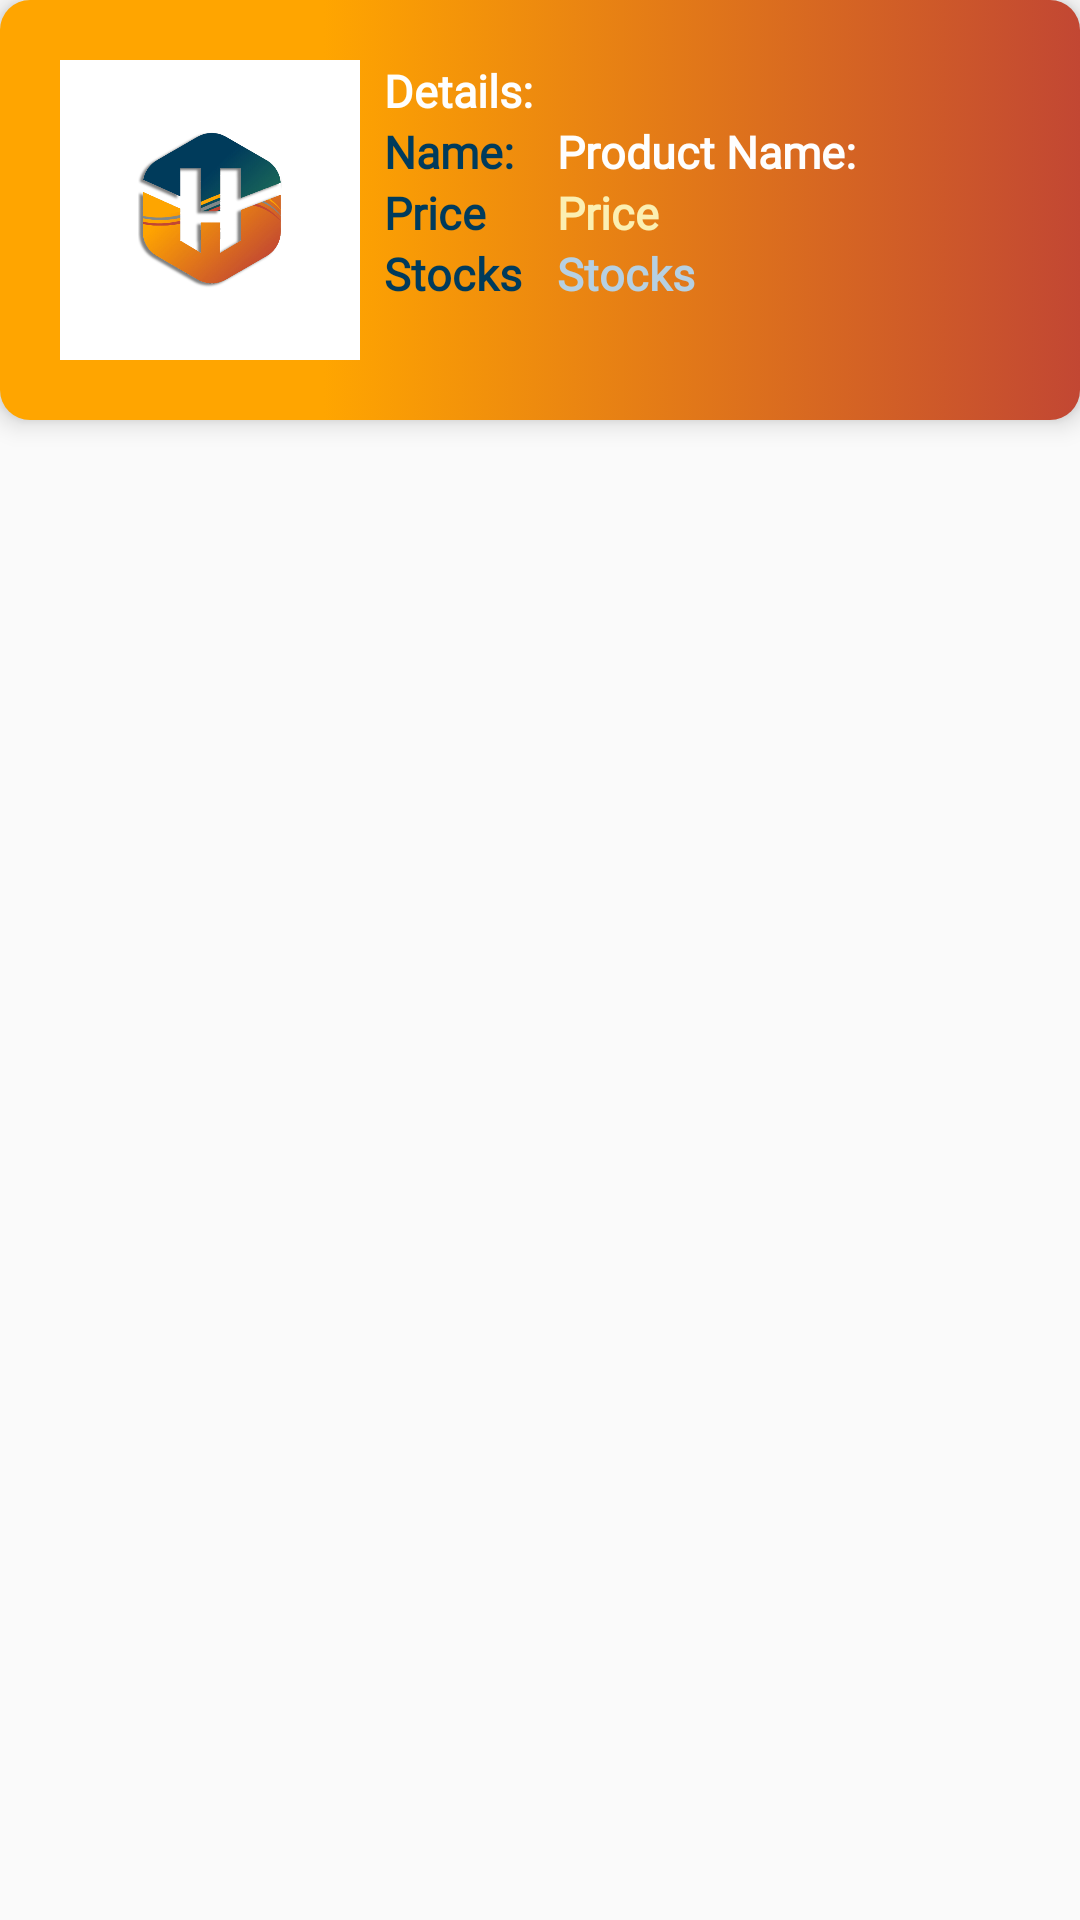

Android layout source for this screen:
<!-- AndroidManifest.xml: application theme Theme.Huckster -->
<!-- res/layout/product_list_view_item.xml -->
<?xml version="1.0" encoding="utf-8"?>
<LinearLayout xmlns:android="http://schemas.android.com/apk/res/android"
    android:layout_width="match_parent"
    android:layout_height="wrap_content"
    android:orientation="horizontal"
    android:paddingBottom="5dp"
    android:elevation="5dp"
    android:layout_marginBottom="7dp"
    >
    <LinearLayout
        android:layout_width="match_parent"
        android:layout_height="wrap_content"
        android:orientation="horizontal"
        android:padding="20dp"
        android:elevation="5dp"
        android:layout_marginBottom="5dp"
        android:background="@drawable/color_gradient_button">
        <ImageView
            android:id="@+id/product_photo"
            android:layout_width="100dp"
            android:layout_height="100dp"
            android:src="@drawable/huckster_logo"/>
        <LinearLayout
            android:layout_width="wrap_content"
            android:layout_height="wrap_content"
            android:orientation="vertical"
            android:layout_marginLeft="8dp">
            <TextView
                android:layout_width="wrap_content"
                android:layout_height="wrap_content"
                android:text="Details:"
                android:textSize="15sp"
                android:textColor="@color/off_white"
                android:textStyle="bold"
                android:fontFamily="@font/rdh_semi_bold"/>
            <TextView

                android:layout_width="wrap_content"
                android:layout_height="wrap_content"
                android:text="Name:"
                android:textSize="15sp"
                android:textColor="@color/trade_blue"
                android:textStyle="bold"
                android:fontFamily="@font/montserrat_semi_bold"/>
            <TextView

                android:layout_width="wrap_content"
                android:layout_height="wrap_content"
                android:text="Price"
                android:textSize="15sp"
                android:textColor="@color/trade_blue"
                android:textStyle="bold"
                android:fontFamily="@font/montserrat_semi_bold"
                />
            <TextView

                android:layout_width="wrap_content"
                android:layout_height="wrap_content"
                android:text="Stocks"
                android:textSize="15sp"
                android:textColor="@color/trade_blue"
                android:textStyle="bold"
                android:fontFamily="@font/montserrat_semi_bold"/>
        </LinearLayout>
        <LinearLayout
            android:layout_width="wrap_content"
            android:layout_height="wrap_content"
            android:orientation="vertical"
            android:layout_marginLeft="8dp">
            <TextView
                android:layout_width="wrap_content"
                android:layout_height="wrap_content"
                android:text=""
                android:textSize="15sp"
                android:textColor="@color/off_white"
                android:textStyle="bold"
                android:fontFamily="@font/rdh_semi_bold"/>
            <TextView
                android:id="@+id/item_name"
                android:layout_width="wrap_content"
                android:layout_height="wrap_content"
                android:text="Product Name:"
                android:textSize="15sp"
                android:textColor="@color/off_white"
                android:textStyle="bold"
                android:fontFamily="@font/montserrat_semi_bold"/>
            <TextView
                android:id="@+id/item_price"
                android:layout_width="wrap_content"
                android:layout_height="wrap_content"
                android:text="Price"
                android:textSize="15sp"
                android:textColor="@color/welcome_yellow"
                android:textStyle="bold"
                android:fontFamily="@font/montserrat_semi_bold"
                />
            <TextView
                android:id="@+id/item_stock"
                android:layout_width="wrap_content"
                android:layout_height="wrap_content"
                android:text="Stocks"
                android:textSize="15sp"
                android:textColor="@color/powder_blue"
                android:textStyle="bold"
                android:fontFamily="@font/montserrat_semi_bold"/>
        </LinearLayout>

    </LinearLayout>


</LinearLayout>
<!-- resources referenced by this layout -->
<resources>
  <color name="off_white">#fefefe</color>
  <color name="powder_blue">#B6D0E2</color>
  <color name="trade_blue">#FF003B5C</color>
  <color name="welcome_yellow">#fbefb2</color>
  <!-- drawable color_gradient_button (drawable) -->
  <?xml version="1.0" encoding="utf-8"?>
  <selector xmlns:android="http://schemas.android.com/apk/res/android">
      <item>
          <shape>
              <corners android:radius="10dp"/>
              <gradient
                  android:type="linear"
                  android:startColor="@color/trade_yellow"
                  android:centerColor="@color/trade_yellow"
                  android:centerX="0.3"
                  android:endColor="@color/trade_orange" />
          </shape>
      </item>
  </selector>
  <!-- drawable huckster_logo: png bitmap (drawable, 165162 bytes) -->
  <style name="Theme.Huckster" parent="Theme.AppCompat.Light.NoActionBar" />
  <color name="trade_yellow">#FFA500</color>
  <color name="trade_orange">#C24733</color>
</resources>
